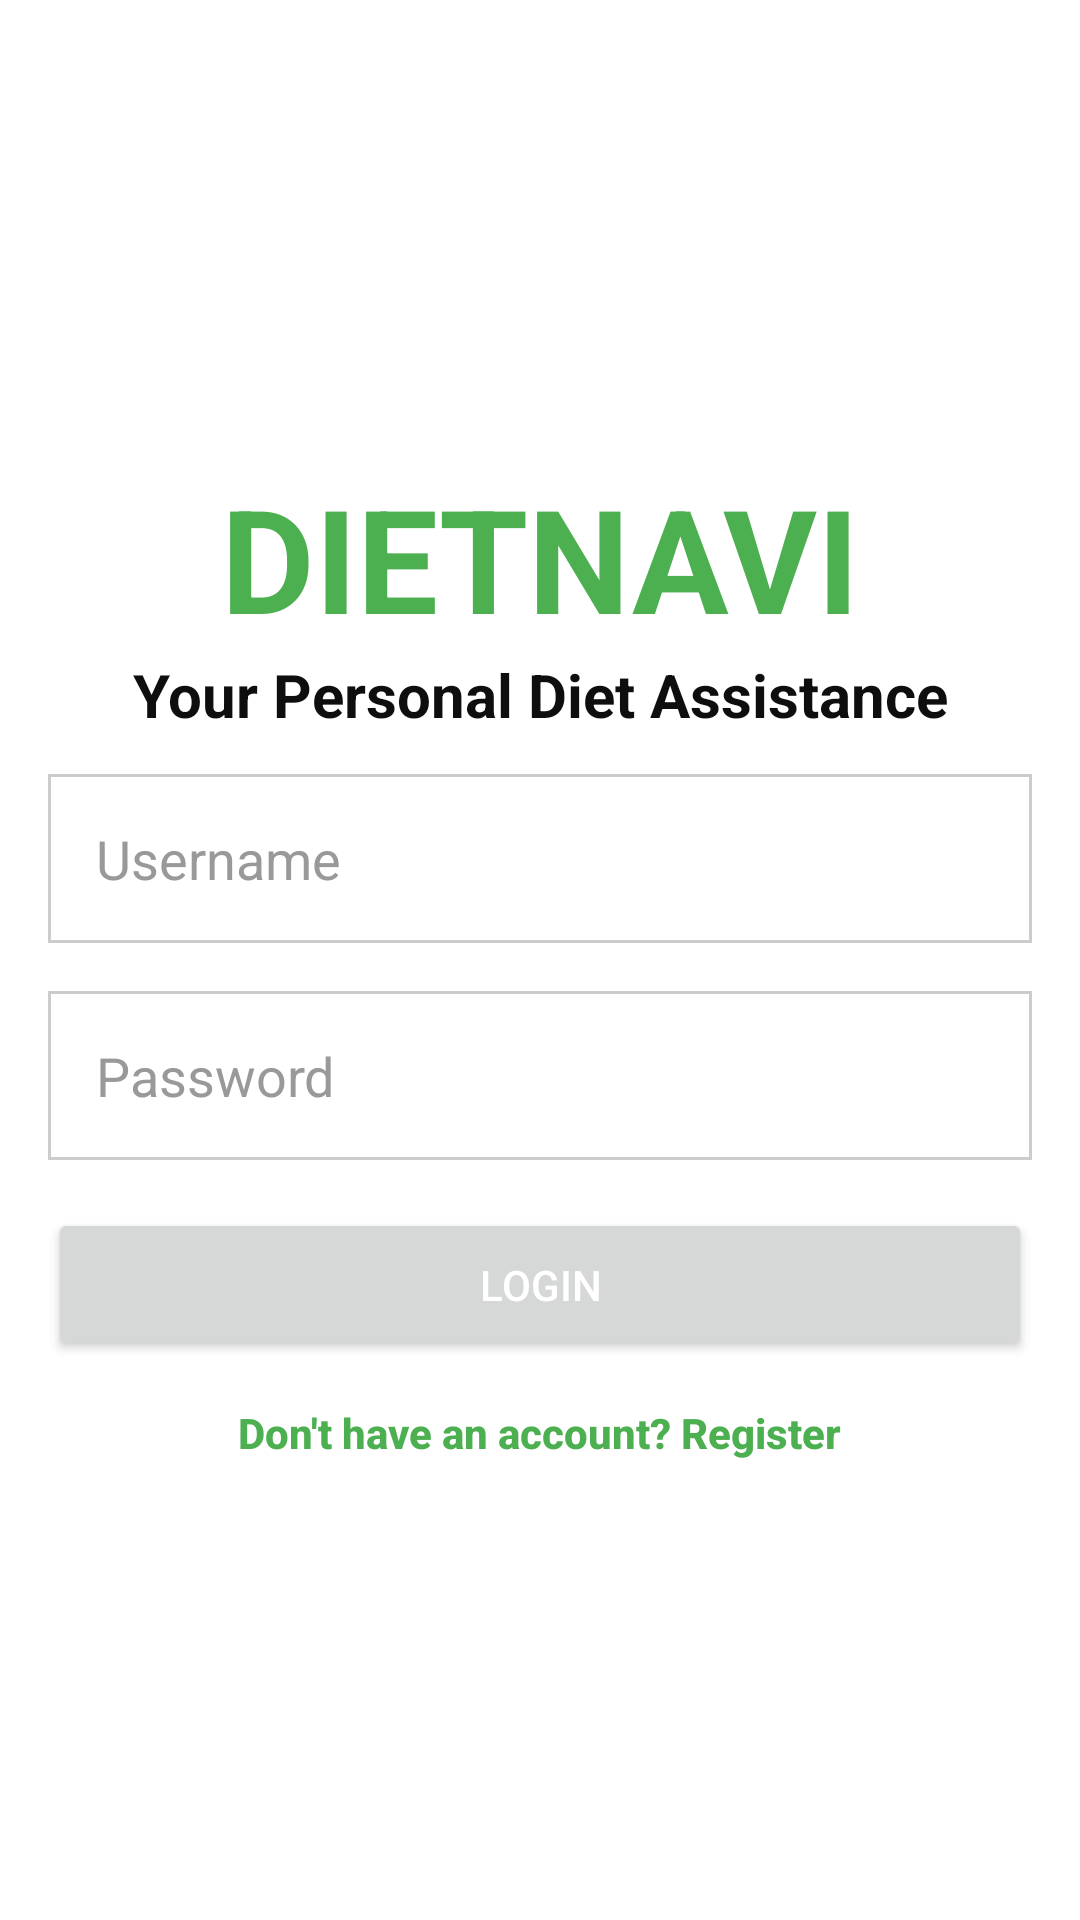

The Android layout XML behind this screen, and the referenced resources:
<!-- AndroidManifest.xml: application theme Theme.DietApplication -->
<!-- res/layout/activity_login.xml -->
<?xml version="1.0" encoding="utf-8"?>
<LinearLayout xmlns:android="http://schemas.android.com/apk/res/android"
    xmlns:app="http://schemas.android.com/apk/res-auto"
    xmlns:tools="http://schemas.android.com/tools"
    android:layout_width="match_parent"
    android:layout_height="match_parent"
    android:layout_gravity="center"
    android:gravity="center"
    android:orientation="vertical"
    android:background="#ffffff"
    android:padding="16dp">

    <ScrollView
        android:layout_width="match_parent"
        android:layout_height="match_parent"
        android:layout_gravity="clip_vertical|center_horizontal">

        <LinearLayout
            android:layout_width="match_parent"
            android:layout_height="wrap_content"
            android:layout_gravity="center"
            android:gravity="center"
            android:orientation="vertical">

            <TextView
                android:id="@+id/textView2"
                android:layout_width="match_parent"
                android:layout_height="wrap_content"
                android:height="80dp"
                android:gravity="bottom"
                android:text="DIETNAVI"
                android:textAlignment="center"
                android:textColor="#4CAF50"
                android:textSize="48sp"
                android:textStyle="bold"
                tools:ignore="RtlCompat" />

            <TextView
                android:id="@+id/textView3"
                android:layout_width="match_parent"
                android:layout_height="wrap_content"
                android:height="40dp"
                android:gravity="top"
                android:textColor="#0E0E0E"
                android:text="Your Personal Diet Assistance"
                android:textAlignment="center"
                android:textSize="20sp"
                android:textStyle="bold"
                tools:ignore="RtlCompat" />

            <EditText
                android:id="@+id/editTextUsername"
                android:background="@drawable/edittext_border"
                android:textColorHint="#999999"
                android:textColor="#0E0E0E"
                android:textColorHighlight="#0E0E0E"
                android:layout_width="match_parent"
                android:layout_height="wrap_content"
                android:hint="Username"
                android:padding="16dp"
                android:layout_marginBottom="16dp"/>

            <EditText
                android:id="@+id/editTextPassword"
                android:textColor="#0E0E0E"
                android:background="@drawable/edittext_border"
                android:textColorHint="#999999"
                android:textColorHighlight="#0E0E0E"
                android:layout_width="match_parent"
                android:layout_height="wrap_content"
                android:hint="Password"
                android:inputType="textPassword"
                android:padding="16dp" />

            <Button
                android:id="@+id/buttonLogin"
                android:layout_width="match_parent"
                android:layout_height="match_parent"
                android:layout_marginTop="16dp"
                android:text="Login"
                android:padding="16dp"
                android:textColor="#fff"/>

            <Button
                android:id="@+id/registerButton"
                android:layout_width="wrap_content"
                android:layout_height="wrap_content"
                android:background="#00FFFFFF"
                android:backgroundTint="#00FFFFFF"
                android:text="Don't have an account? Register"
                android:textAllCaps="false"
                android:textColor="#4CAF50"
                android:textStyle="bold" />
        </LinearLayout>
    </ScrollView>

</LinearLayout>
<!-- resources referenced by this layout -->
<resources>
  <!-- drawable edittext_border (drawable) -->
  <?xml version="1.0" encoding="utf-8"?>
  <shape xmlns:android="http://schemas.android.com/apk/res/android" android:shape="rectangle">
      
      <stroke
          android:width="1dp"
          android:color="#CCCCCC" /> 
      
      <solid android:color="#FFFFFF" /> 
  </shape>
  <style name="Theme.DietApplication" parent="Theme.MaterialComponents.DayNight.DarkActionBar">
          
          <item name="colorPrimary">@color/purple_500</item>
          <item name="colorPrimaryVariant">@color/purple_700</item>
          <item name="colorOnPrimary">@color/white</item>
          
          <item name="colorSecondary">@color/teal_200</item>
          <item name="colorSecondaryVariant">@color/teal_700</item>
          <item name="colorOnSecondary">@color/black</item>
          
          <item name="android:statusBarColor" tools:targetApi="l">?attr/colorPrimaryVariant</item>
          
      </style>
  <!-- not gathered from this repository: default colours our renderer supplied (Android Studio template values) -->
  <color name="purple_500">#FF6200EE</color>
  <color name="purple_700">#FF3700B3</color>
  <color name="teal_200">#FF03DAC5</color>
  <color name="teal_700">#FF018786</color>
  <color name="black">#FF000000</color>
  <color name="white">#FFFFFFFF</color>
</resources>
